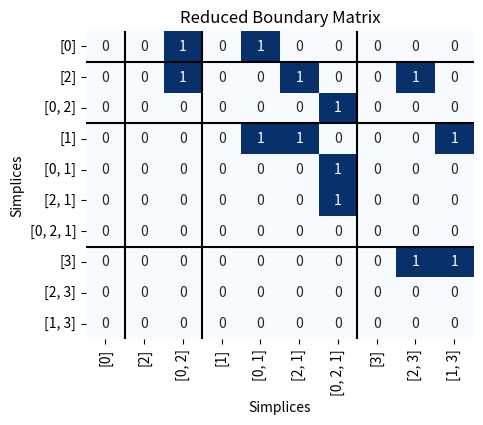

Python code for this plot: (Note: this script raises an exception after producing the figure.)
import numpy as np
import matplotlib.pyplot as plt
import seaborn as sns
import functools


def colex_compare(a, b, f = lambda x: x):
    """
    Colexicographic comparison based on function f.
    Returns -1 if a < b, 0 if a == b, 1 if a > b.
    """
    la, lb = len(a), len(b)
    for i in range(1, min(la, lb)+1):
        va, vb = f[a[-i]], f[b[-i]]
        if va < vb:
            return -1
        elif va > vb:
            return 1
    # If all compared are equal, shorter comes first
    if la < lb:
        return -1
    elif la > lb:
        return 1
    else:
        return 0
    
def colex_order(S, f):
    """
    Sorts the simplices in S using the colex_compare function.
    :param S: List of simplices
    :param f: Function to compute the value of a simplex
    :return: Sorted list of simplices
    """
    # First, sort each simplex in S so that the order of elements is the same as the order in f. 
    S = [sorted(s, key=lambda x: f[x]) for s in S]
    # Then sort the simplices using the colex_compare function
    
    return sorted(S, key=functools.cmp_to_key(lambda a, b: colex_compare(a, b, f)))


def boundary(simplices):
    """Create the boundary matrix B from the list of simplices S.

    Args:
        simplices (list): List of simplices, where each simplex is represented as a list of vertices.
        For example, [[0, 1], [1, 2], [0, 2]] represents a triangle with vertices 0, 1, and 2.
        
    Returns:    
        np.ndarray: Boundary matrix B, where B[i][j] = 1 if simplex i is a boundary of simplex j, 0 otherwise.
    """
    S = simplices
    B = np.zeros((len(S), len(S)), dtype=int)
    for i, s in enumerate(S):
        for j, t in enumerate(S):
            if i != j and set(s).issubset(set(t)) and len(s) + 1 == len(t):
                B[i][j] = 1
    return B



# Implement the standard persistence reduction algorithm on B
def standard_persistence_reduction(B, exhaustive = False, return_type = 'U', verbose = False):
    """
    Perform standard persistence reduction on the boundary matrix B. 
    If exhaustive is True, it will perform exhaustive reduction on R, which clears out the entries in each column that are the lowest 1 for a previous column. 
    
    :param B: Boundary matrix
    :param exhaustive: If True, perform exhaustive reduction
    :param return_type: If 'U', return R,U,Low where RU = B. If 'V', return the R, V, Low where R = BV. 
    :return: Triple: (R, U or V, Low) where R is the reduced boundary matrix, U or V is the transformation matrix, and Low is the list of lowest 1s in each column with a -1 if there is no lowest 1.
    """
    
    assert return_type in ['U', 'V'], "return_type must be either 'U' or 'V'."
    
    # Get the number of rows and columns in B
    n, m = B.shape

    # Initialize the reduced boundary matrix
    R = np.copy(B)
    
    if return_type == 'V':
        # Initialize the V matrix, which will be R = BV decomposition. 
        
        V = np.eye(n, dtype=int)
    else:
        # This will result in an RU = B decomposition 
        U = np.eye(n, dtype=int)
    
    
    # Track the lowest 1 in each column. 
    # If there is none, represent it with -1
    low = np.zeros(m, dtype=int)-1 

    # Iterate over each column
    for j in range(m):
        done = False
        
        while not done:
            # Find the lowest 1 in the column
            try:
                low[j] = np.where(R[:, j] == 1)[0][-1]
            except:
                low[j] = -1
                done = True
                
            # If a previous entry shares this lowest 1, add that column to this one mod 2
            if low[j] != -1:
                # Find the entry in low that has the same lowest 1
                col = np.where(low == low[j])[0][0]
                # If the column is the same, break
                if col >= j:
                    done = True
                    break
                else:
                    # print(f"Adding column {col} to column {j}")
                    # Add the column to this one mod 2 in R
                    R[:, j] = (R[:, j] + R[:, col]) % 2
                    if return_type == 'V':
                        # Do the same in V, but with cols
                        V[:, j] = (V[:, j] + V[:, col]) % 2
                    else:
                        # Now with U, but adding column col to column j turns into adding row j to row col
                        U[col,:] = (U[col, :] + U[j, :]) % 2
            
        # If exhaustive is True, we work up the entries in teh column and add the column that shares the lowest one there if it exists 
        if exhaustive and low[j] != -1: 
            if verbose:
                print(f"\n---\nProcessing column {j} with low(j) = {low[j]}\n---\n")
                print(R[:low[j]+1, j])
            for k in range(low[j]-1,-1, -1):
                # print(f"Checking ({k}, {j}) in R, which is {R[k, j]}")
                if R[k, j] == 1:
                    # print(f"Checking for column with lowest 1 at {k}")
                    try:
                        col = np.where(low[:j] == k)[0][0]
                        R[:, j] = (R[:, j] + R[:, col]) % 2
                        if return_type == 'V':
                            V[:, j] = (V[:, j] + V[:, col]) % 2
                        else:
                            U[col,:] = (U[col, :] + U[j, :]) % 2
                        
                        if verbose:
                            print(f"Found column {col} with lowest 1 at {k} before column {j} and added to {j}")
                    
                    except:
                        if verbose:
                            print(f"No column found with lowest 1 at {k}")
    if return_type == 'U':
        # RU = B
        return R, U, low
    else:
        # R = BV
        return R, V,low



def drawMat(R, S, ax = None):
    """
    Draw the matrix R with simplices S.
    :param R: Boundary matrix (possibly reduced)
    :param S: List of simplices
    """
    
    if ax is None:
        plt.figure(figsize=(5,4))
        ax = plt.gca()
    
    
    sns.heatmap(R, annot=True,  cmap='Blues', xticklabels=S, yticklabels=S, ax = ax, cbar = False)
    ax.set_title('Reduced Boundary Matrix')
    ax.set_xlabel('Simplices')
    ax.set_ylabel('Simplices')
    
    
    single_vertex_indices = [i for i, s in enumerate(S) if len(s) == 1][1:]
    
    for i in single_vertex_indices:
        # Vertical lines between columns 
        ax.axvline(x=i, color='black', linestyle='-')
        # Horizontal lines between rows
        ax.axhline(y=i, color='black', linestyle='-')
        
    
    fig, ax = plt.gcf(), plt.gca()
    return fig, ax



    
def find_lowest_ones(R, S):
    """
    This function will produce a list of birth-death pairs in the **reduced** boundary matrix.
    For each non-zero column in the binary matrix, find the (row_header, column_header)
    of the lowest occurrence of the value 1.

    Parameters:
    R: Boundary matrix
    S: List of simplices.
    
    Returns:
    List of (birth_simplex, death_simplex) pairs from the reduced boundary matrix
    """
    if not isinstance(R, np.ndarray):
        raise TypeError("Input must be a NumPy array.")
    if R.ndim != 2:
        raise ValueError("Input must be a 2D array.")
    if R.shape[0] != R.shape[1]:
        raise ValueError("Input must be a square matrix (n x n).")

    n = R.shape[0]

    # Set default headers if none provided
    if S is None:
        row_headers = [f"Row{i}" for i in range(n)]
        col_headers = [f"Col{j}" for j in range(n)]

    if len(S) != n:
        raise ValueError("Length of simplex list must match matrix dimensions.")

    result = []

    for col in range(n):
        column_data = R[:, col]
        if np.any(column_data):  # Check if the column has any 1s
            row_indices = np.where(column_data == 1)[0]
            if row_indices.size > 0:
                last_row = row_indices[-1]
                result.append((S[last_row], S[col]))

    return result

#============================
if __name__ == "__main__":
    # Example simplices
    print("First Example:")
    S = [[0], [1], [2], [3], [0, 1], [1, 2], [0, 2], [1,3], [2,3], [0, 1, 2]]
    # Example function f
    f = {0:0, 1:13, 2:8, 3:27}
    
    # Sort simplices using colex_order
    S = colex_order(S, f)
    print("Sorted simplices:", S)
    # Create the boundary matrix
    B = boundary(S)

    drawMat(B, S)
    plt.show()
    
    # Perform standard persistence reduction
    R = standard_persistence_reduction(B)
    print("Reduced boundary matrix:\n", R)
    
    positions = find_lowest_ones(R, S)
    print("Positions of lowest 1s:")
    for birth, death in positions:
        print(f"Birth simplex: {birth}, Death simplex: {death}")
    
    # Draw the reduced boundary matrix
    drawMat(R, S)
    plt.show()


    # # Second example 
    # print("\nSecond Example:")
    # R = np.array([
    #     [0, 0, 0, 0],
    #     [1, 0, 1, 0],
    #     [0, 1, 0, 0],
    #     [0, 0, 1, 0]
    # ])
    # S = ['A', 'B', 'C', 'D']
    # positions = find_lowest_ones(R, S)
    # print("Positions of lowest 1s in each non-zero column:", positions)
